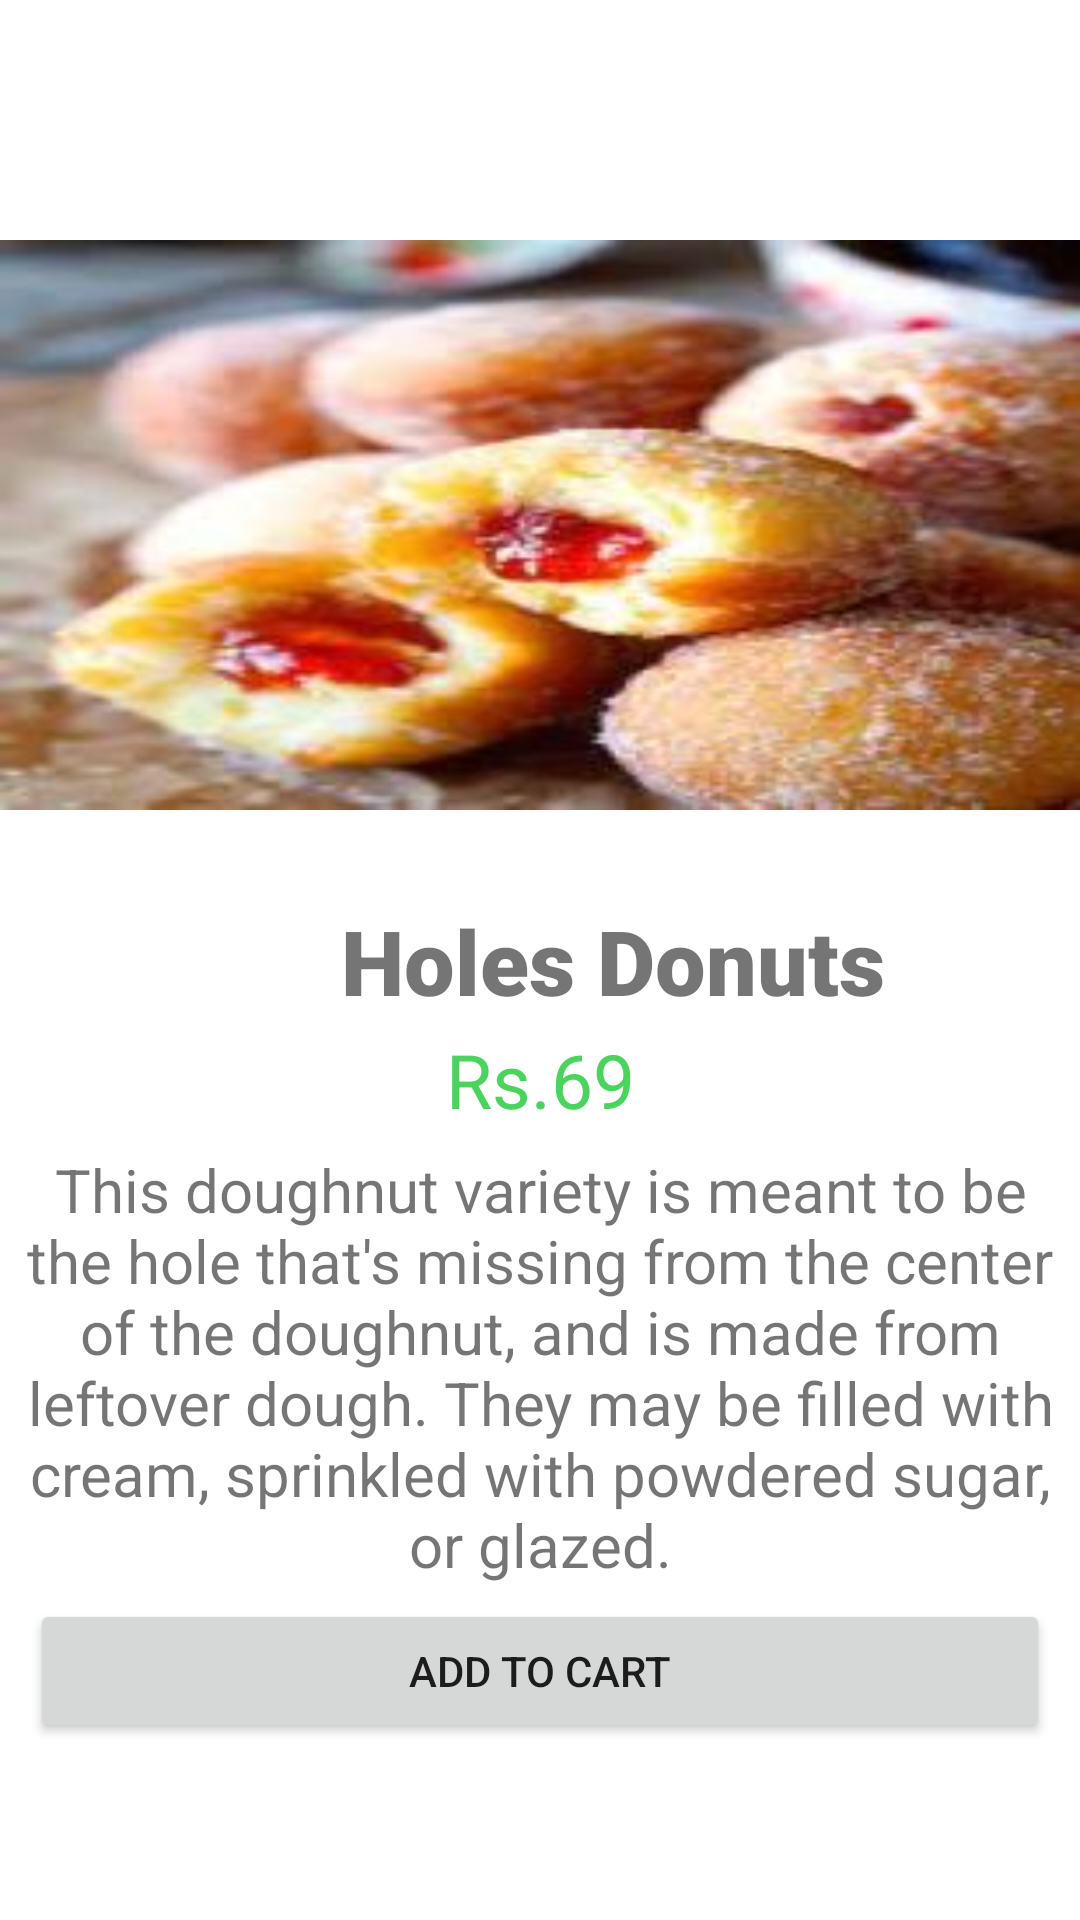

Write the Android layout XML for this screen, with the resource values it uses.
<!-- AndroidManifest.xml: application theme Theme.SweetCakeShop -->
<!-- res/layout/activity_holes_donut.xml -->
<?xml version="1.0" encoding="utf-8"?>
<LinearLayout xmlns:android="http://schemas.android.com/apk/res/android"
    xmlns:app="http://schemas.android.com/apk/res-auto"
    xmlns:tools="http://schemas.android.com/tools"
    android:layout_width="match_parent"
    android:layout_height="match_parent"
    tools:context=".BlackforestCake"
    android:orientation="vertical">

    <ImageView
        android:id="@+id/boastan3"
        android:layout_width="match_parent"
        android:layout_height="250dp"
        android:src="@drawable/holedonut"
        tools:ignore="ContentDescription,MissingConstraints"
        tools:layout_editor_absoluteX="0dp"
        tools:layout_editor_absoluteY="44dp"
        android:layout_marginTop="50dp"/>

    <TextView
        android:id="@+id/textView6"
        android:layout_width="409dp"
        android:layout_height="43dp"
        android:fontFamily="sans-serif-black"
        android:text="Holes Donuts"
        android:textAlignment="center"
        android:textSize="30sp"
        tools:ignore="MissingConstraints"
        tools:layout_editor_absoluteX="5dp"
        tools:layout_editor_absoluteY="294dp" />
    <TextView
        android:id="@+id/textView7"
        android:layout_width="match_parent"
        android:layout_height="40dp"
        android:text="Rs.69"
        android:textSize="25sp"
        android:textAlignment="center"
        android:textColor="#4AD35D"
        tools:layout_editor_absoluteX="148dp"
        tools:layout_editor_absoluteY="329dp"
        tools:ignore="MissingConstraints" />

    <TextView
        android:id="@+id/textView5"
        android:layout_width="match_parent"
        android:layout_height="150dp"
        android:text="This doughnut variety is meant to be the hole that's missing from the center of the doughnut, and is made from leftover dough. They may be filled with cream, sprinkled with powdered sugar, or glazed."
        android:textAlignment="center"
        android:textSize="20sp"
        tools:ignore="MissingConstraints"
        tools:layout_editor_absoluteX="5dp"
        tools:layout_editor_absoluteY="378dp" />

    <Button
        android:id="@+id/button"
        android:layout_width="match_parent"
        android:layout_height="wrap_content"
        android:text="Add to cart"
        android:layout_marginLeft="10dp"
        android:layout_marginRight="10dp"
        tools:ignore="MissingConstraints"
        tools:layout_editor_absoluteX="9dp"
        tools:layout_editor_absoluteY="528dp" />
</LinearLayout>
<!-- resources referenced by this layout -->
<resources>
  <!-- drawable holedonut: jpg bitmap (drawable, 12868 bytes) -->
  <style name="Theme.SweetCakeShop" parent="Theme.MaterialComponents.DayNight.NoActionBar">
          
          <item name="colorPrimary">@color/purple_500</item>
          <item name="colorPrimaryVariant">@color/purple_700</item>
          <item name="colorOnPrimary">@color/white</item>
          
          <item name="colorSecondary">@color/teal_200</item>
          <item name="colorSecondaryVariant">@color/teal_700</item>
          <item name="colorOnSecondary">@color/black</item>
          
          <item name="android:statusBarColor" tools:targetApi="l">?attr/colorPrimaryVariant</item>
          
      </style>
  <!-- not gathered from this repository: default colours our renderer supplied (Android Studio template values) -->
  <color name="purple_500">#FF6200EE</color>
  <color name="purple_700">#FF3700B3</color>
  <color name="teal_200">#FF03DAC5</color>
  <color name="teal_700">#FF018786</color>
  <color name="black">#FF000000</color>
  <color name="white">#FFFFFFFF</color>
</resources>
